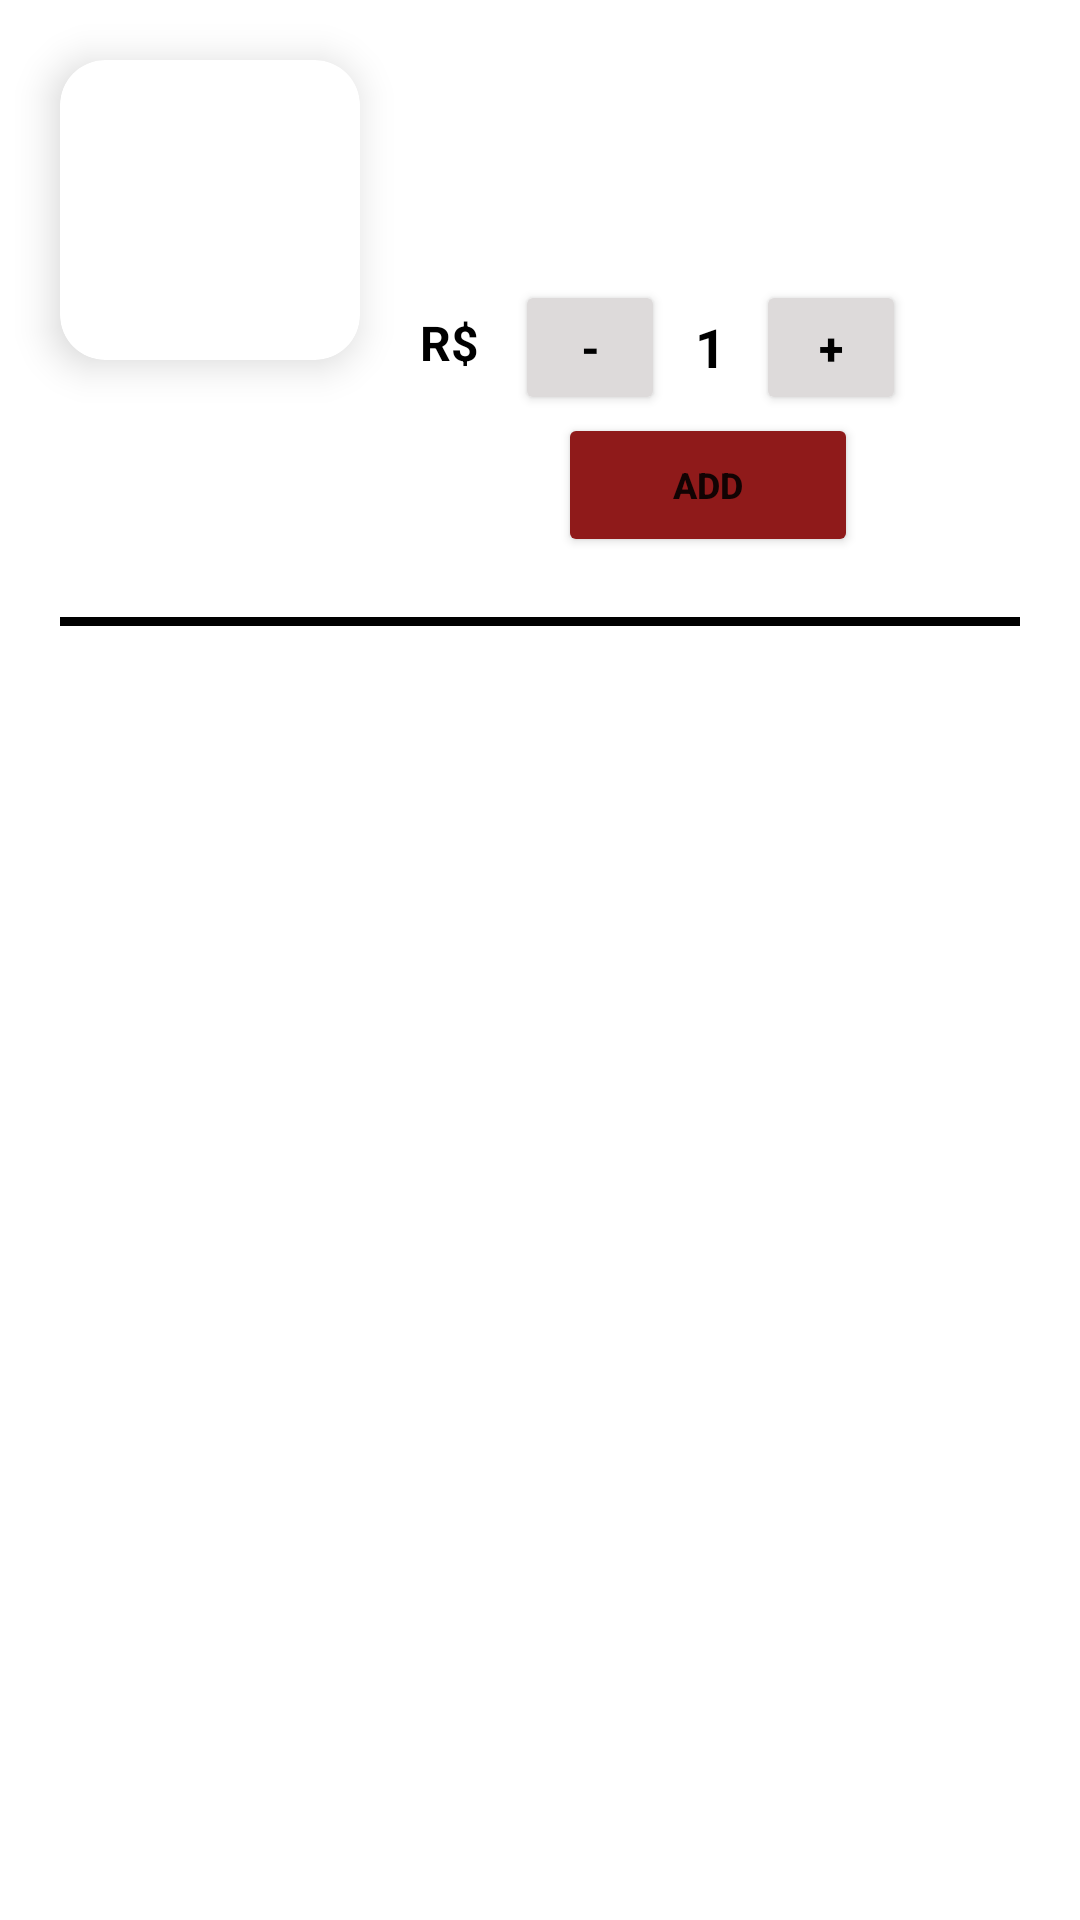

Produce the Android XML layout that renders to this screen, including the resource entries it uses.
<!-- AndroidManifest.xml: application theme Theme.AnaTamuraBiscoitosCaseiros -->
<!-- res/layout/food_item.xml -->
<?xml version="1.0" encoding="utf-8"?>
<androidx.constraintlayout.widget.ConstraintLayout xmlns:android="http://schemas.android.com/apk/res/android"
    android:layout_width="match_parent"
    android:layout_height="wrap_content"
    xmlns:app="http://schemas.android.com/apk/res-auto">


    <androidx.cardview.widget.CardView
        android:id="@+id/containerImg"
        android:layout_width="100dp"
        android:layout_height="100dp"
        app:cardCornerRadius="15dp"
        app:cardElevation="8dp"
        app:cardBackgroundColor="@color/white"
        android:layout_margin="20dp"
        app:layout_constraintTop_toTopOf="parent"
        app:layout_constraintStart_toStartOf="parent">

        <ImageView
            android:id="@+id/imgFood"
            android:layout_width="100dp"
            android:layout_height="80dp"
            android:layout_gravity="center"
            android:scaleType="centerCrop"
            android:importantForAccessibility="no" />

    </androidx.cardview.widget.CardView>

    <TextView
        android:id="@+id/foodName"
        android:layout_width="wrap_content"
        android:layout_height="wrap_content"
        android:textSize="18sp"
        android:textColor="@color/black"
        android:textStyle="bold"
        android:layout_margin="20dp"
        app:layout_constraintStart_toEndOf="@id/containerImg"
        app:layout_constraintTop_toTopOf="parent"/>

    <TextView
        android:id="@+id/foodDescription"
        android:layout_width="match_parent"
        android:layout_height="wrap_content"
        android:textSize="14sp"
        android:textColor="@color/black"
        android:textStyle="bold"
        android:layout_marginStart="140dp"
        android:layout_marginEnd="10dp"
        android:layout_marginVertical="20dp"
        app:layout_constraintStart_toEndOf="@id/containerImg"
        app:layout_constraintTop_toBottomOf="@id/foodName"/>

    <TextView
        android:id="@+id/rCifrao"
        android:layout_width="wrap_content"
        android:layout_height="wrap_content"
        android:text="R$"
        android:textSize="16sp"
        android:textColor="@color/black"
        android:textStyle="bold"
        android:layout_margin="20dp"
        app:layout_constraintStart_toEndOf="@id/containerImg"
        app:layout_constraintTop_toBottomOf="@id/foodDescription"/>

    <TextView
        android:id="@+id/foodPrice"
        android:layout_width="wrap_content"
        android:layout_height="wrap_content"
        android:textSize="16sp"
        android:textColor="@color/black"
        android:textStyle="bold"
        android:layout_marginTop="20dp"
        android:layout_marginStart="2dp"
        app:layout_constraintStart_toEndOf="@id/rCifrao"
        app:layout_constraintTop_toBottomOf="@id/foodDescription"/>

    <Button
        android:id="@+id/buttonDecrease"
        android:layout_width="50dp"
        android:layout_height="45dp"
        style="@style/button_increaseDecrease"
        android:text="@string/minus"
        app:layout_constraintTop_toBottomOf="@id/foodDescription"
        app:layout_constraintStart_toEndOf="@id/foodPrice"/>
    
    <TextView
        android:id="@+id/amount"
        android:layout_width="wrap_content"
        android:layout_height="wrap_content"
        android:text="@string/one"
        android:textColor="@color/black"
        android:textSize="18sp"
        android:textStyle="bold"
        android:layout_marginTop="20dp"
        android:layout_marginHorizontal="10dp"
        app:layout_constraintTop_toBottomOf="@id/foodDescription"
        app:layout_constraintStart_toEndOf="@id/buttonDecrease"/>

    <Button
        android:id="@+id/buttonIncrease"
        style="@style/button_increaseDecrease"
        android:layout_width="50dp"
        android:layout_height="45dp"
        android:text="@string/more"
        app:layout_constraintTop_toBottomOf="@id/foodDescription"
        app:layout_constraintStart_toEndOf="@id/amount"/>

    <Button
        android:id="@+id/buttonAdd"
        android:layout_width="100dp"
        android:layout_height="wrap_content"
        android:text="@string/add"
        android:textSize="12sp"
        android:textStyle="bold"
        android:backgroundTint="@color/dark_red"
        android:layout_marginEnd="50dp"
        android:layout_marginTop="10dp"
        app:layout_constraintTop_toBottomOf="@id/amount"
        app:layout_constraintStart_toEndOf="@id/foodPrice"
        app:layout_constraintEnd_toEndOf="parent"/>
    
    <View
        android:layout_width="match_parent"
        android:layout_height="3dp"
        android:background="@color/black"
        android:layout_margin="20dp"
        app:layout_constraintTop_toBottomOf="@id/buttonAdd"
        app:layout_constraintStart_toStartOf="parent"
        app:layout_constraintEnd_toEndOf="parent"/>

</androidx.constraintlayout.widget.ConstraintLayout>
<!-- resources referenced by this layout -->
<resources>
  <color name="black">#FF000000</color>
  <color name="dark_red">#8F1A1A</color>
  <color name="white">#FFFFFFFF</color>
  <string name="add">Add</string>
  <string name="minus">-</string>
  <string name="more">+</string>
  <string name="one">1</string>
  <style name="button_increaseDecrease">
          <item name="android:textSize">15sp</item>
          <item name="android:textStyle">bold</item>
          <item name="android:textColor">@color/black</item>
          <item name="backgroundTint">@color/grey_light</item>
          <item name="android:layout_margin">10dp</item>
      </style>
  <style name="Theme.AnaTamuraBiscoitosCaseiros" parent="Theme.MaterialComponents.DayNight.DarkActionBar">
          
          <item name="colorPrimary">@color/purple_500</item>
          <item name="colorPrimaryVariant">@color/purple_700</item>
          <item name="colorOnPrimary">@color/white</item>
          
          <item name="colorSecondary">@color/teal_200</item>
          <item name="colorSecondaryVariant">@color/teal_700</item>
          <item name="colorOnSecondary">@color/black</item>
          
          <item name="android:statusBarColor">?attr/colorPrimaryVariant</item>
          
      </style>
  <color name="grey_light">#DDDADA</color>
  <color name="purple_500">#FF6200EE</color>
  <color name="purple_700">#FF3700B3</color>
  <color name="teal_200">#FF03DAC5</color>
  <color name="teal_700">#FF018786</color>
</resources>
